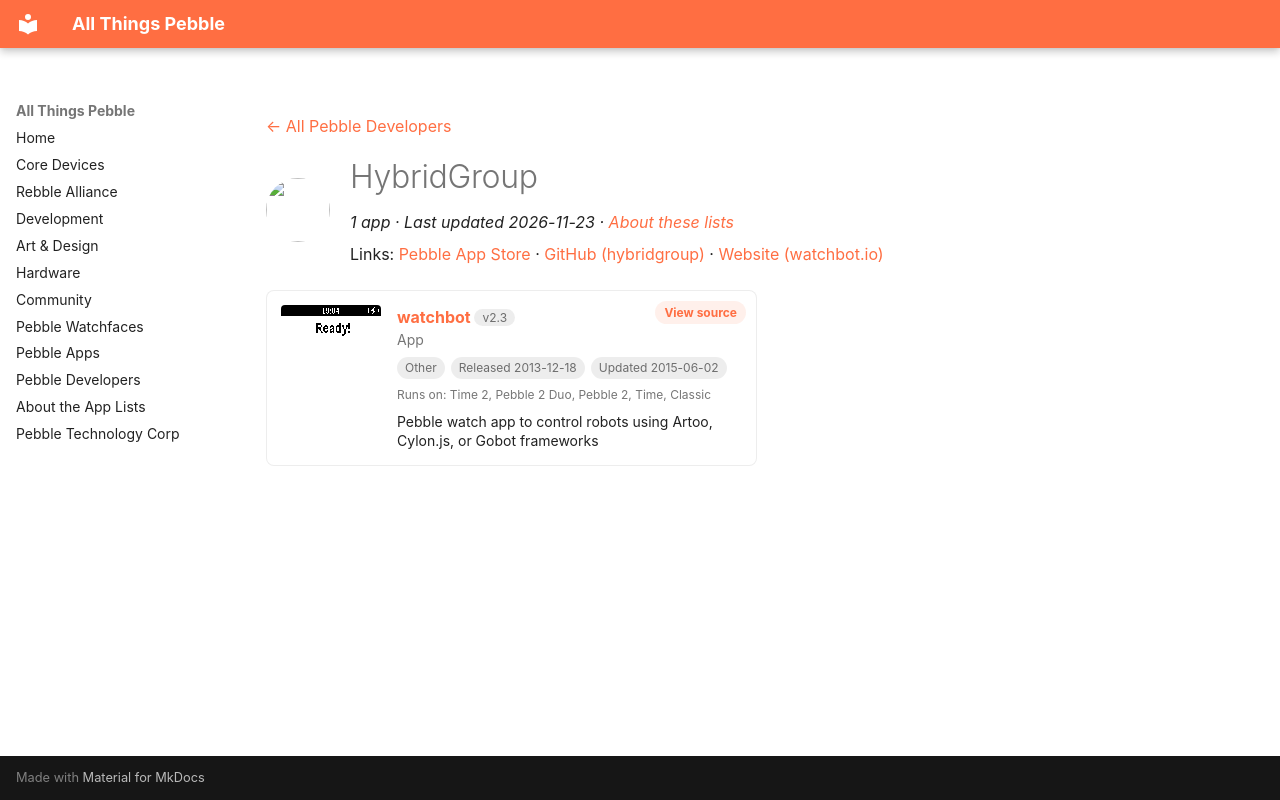

repository: saltedlolly/all-things-pebble · page: developers/hybridgroup.html · generator: mkdocs

---
title: "HybridGroup"
hide:
  - toc
---

<!-- Generated by scripts/update_app_directory.py: do not edit by hand -->
[← All Pebble Developers](../developers.md)

<div class="dev-header" markdown>
<img class="dev-avatar" src="https://github.com/hybridgroup.png?size=128" alt="" width="64" height="64" loading="lazy" onerror="this.remove()">
<div class="dev-intro" markdown>

# HybridGroup

*1 app · Last updated 2026-11-23 · [About these lists](../about-app-lists.md)*

Links: [Pebble App Store](https://apps.repebble.com/apps/dev/hybridgroup_55369ca99c0e1410bb0000b5) · [GitHub (hybridgroup)](https://github.com/hybridgroup) · [Website (watchbot.io)](http://watchbot.io)

</div>
</div>

<div class="app-grid dev-apps" data-search-exclude>
<div class="app-card" data-type="watchapp" data-title="watchbot" data-released="2013-12-18" data-updated="2015-06-02">
<a class="app-shot" href="https://apps.repebble.com/52b11885b0661fb292000004" data-search-exclude><img src="../images/apps/52b11885b0661fb292000004.png" alt="watchbot" loading="lazy"></a>
<div class="app-info">
<h2 class="app-name" id="app-52b11885b0661fb292000004"><a href="https://apps.repebble.com/52b11885b0661fb292000004">watchbot</a> <span class="app-version" title="Latest version" data-search-exclude>v2.3</span></h2>
<a class="app-source" href="https://github.com/hybridgroup/watchbot" title="Source code" data-search-exclude>View source</a>
<div class="app-dev">App</div>
<div class="app-tags" data-search-exclude><span class="app-licence app-licence--none" title="Licence">Other</span> <span title="First published in the app store">Released 2013-12-18</span> <span title="Latest release in the app store">Updated 2015-06-02</span></div>
<div class="app-watches" title="Supported watches" data-search-exclude>Runs on: Time 2, Pebble 2 Duo, Pebble 2, Time, Classic</div>
<p class="app-desc">Pebble watch app to control robots using Artoo, Cylon.js, or Gobot frameworks</p>
</div>
</div>
</div>
